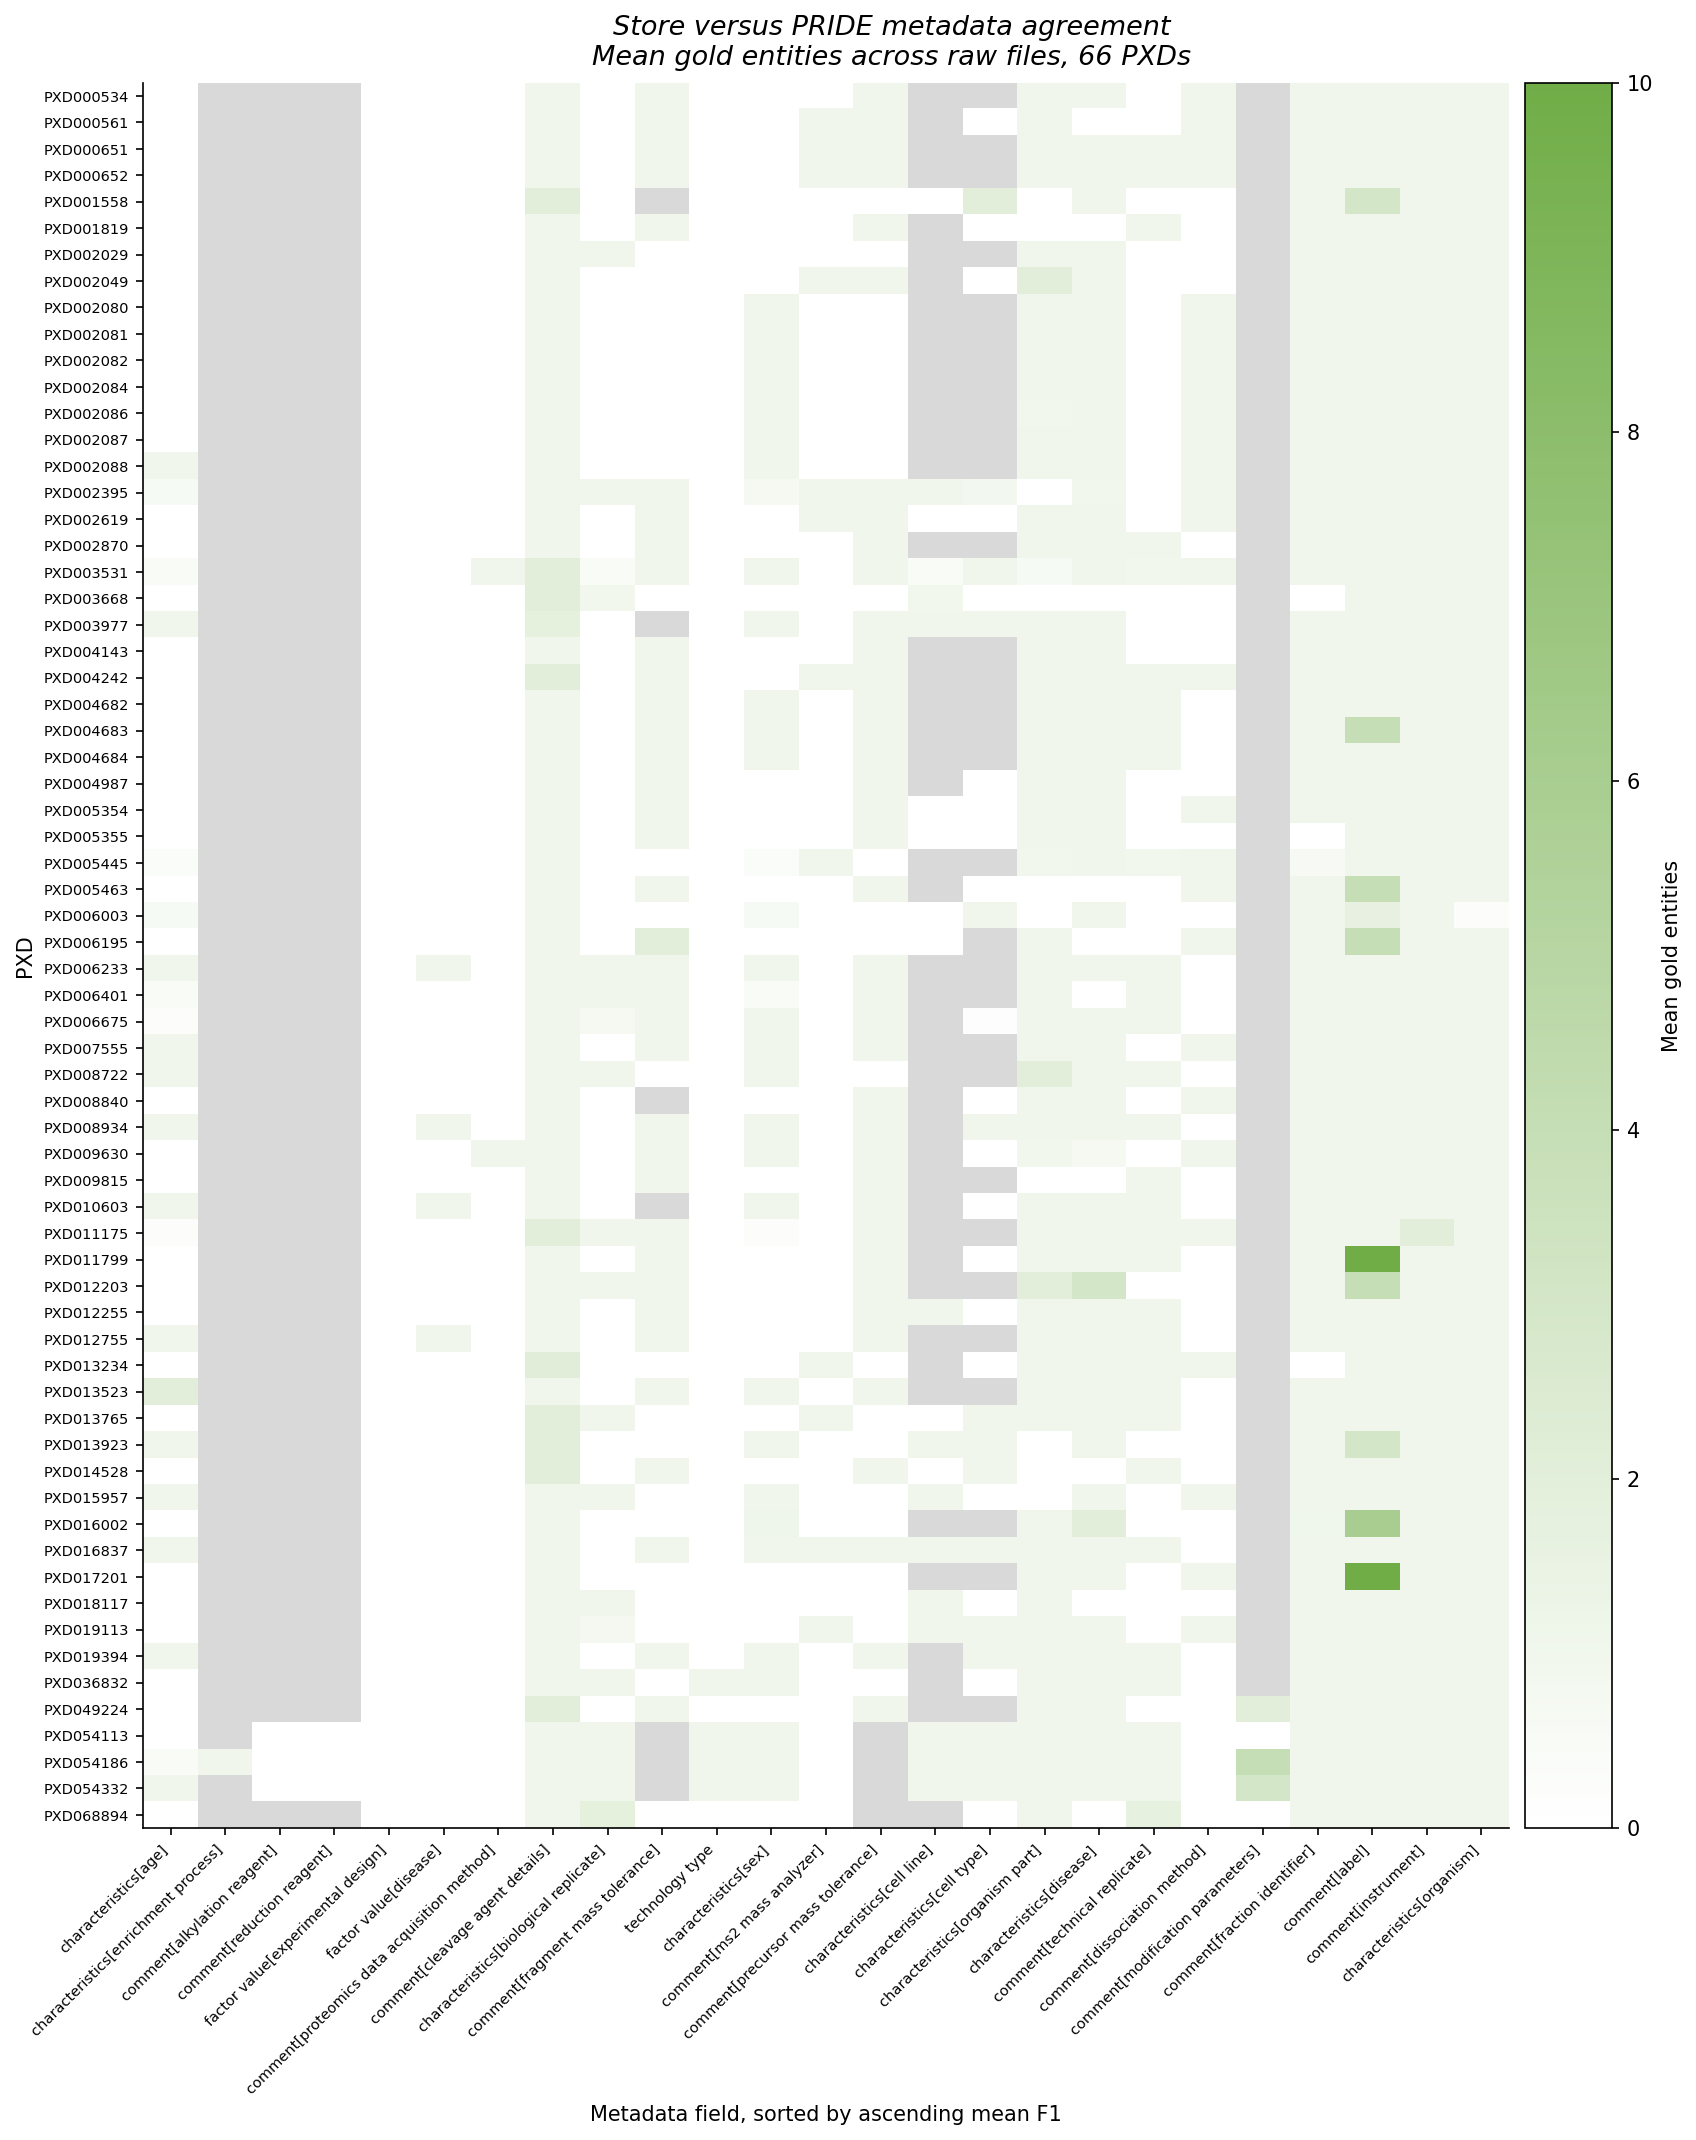

Data behind this chart, as committed beside it:
pxd	characteristics[age]	characteristics[enrichment process]	comment[alkylation reagent]	comment[reduction reagent]	factor value[experimental design]	factor value[disease]	comment[proteomics data acquisition meth…	comment[cleavage agent details]	characteristics[biological replicate]	comment[fragment mass tolerance]	technology type	characteristics[sex]	comment[ms2 mass analyzer]	comment[precursor mass tolerance]	characteristics[cell line]	characteristics[cell type]	characteristics[organism part]	characteristics[disease]	comment[technical replicate]	comment[dissociation method]	comment[modification parameters]	comment[fraction identifier]	comment[label]
PXD000534	0.000000	NA	NA	NA	0.000000	0.000000	0.000000	1	0.000000	1	0.000000	0.000000	0.000000	1	NA	NA	1	1	0.000000	1	NA	1	1
PXD000561	0.000000	NA	NA	NA	0.000000	0.000000	0.000000	1	0.000000	1	0.000000	0.000000	1	1	NA	0.000000	1	0.000000	0.000000	1	NA	1	1
PXD000651	0.000000	NA	NA	NA	0.000000	0.000000	0.000000	1	0.000000	1	0.000000	0.000000	1	1	NA	NA	1	1	1	1	NA	1	1
PXD000652	0.000000	NA	NA	NA	0.000000	0.000000	0.000000	1	0.000000	1	0.000000	0.000000	1	1	NA	NA	1	1	1	1	NA	1	1
PXD001558	0.000000	NA	NA	NA	0.000000	0.000000	0.000000	2	0.000000	NA	0.000000	0.000000	0.000000	0.000000	0.000000	2	0.000000	1	0.000000	0.000000	NA	1	2.966
PXD001819	0.000000	NA	NA	NA	0.000000	0.000000	0.000000	1	0.000000	1	0.000000	0.000000	0.000000	1	NA	0.000000	0.000000	0.000000	1	0.000000	NA	1	1
PXD002029	0.000000	NA	NA	NA	0.000000	0.000000	0.000000	1	1	0.000000	0.000000	0.000000	0.000000	0.000000	NA	NA	1	1	0.000000	0.000000	NA	1	1
PXD002049	0.000000	NA	NA	NA	0.000000	0.000000	0.000000	1	0.000000	0.000000	0.000000	0.000000	1	1	NA	0.000000	2	1	0.000000	0.000000	NA	1	1
PXD002080	0.000000	NA	NA	NA	0.000000	0.000000	0.000000	1	0.000000	0.000000	0.000000	1	0.000000	0.000000	NA	NA	1	1	0.000000	1	NA	1	1
PXD002081	0.000000	NA	NA	NA	0.000000	0.000000	0.000000	1	0.000000	0.000000	0.000000	1	0.000000	0.000000	NA	NA	1	1	0.000000	1	NA	1	1
PXD002082	0.000000	NA	NA	NA	0.000000	0.000000	0.000000	1	0.000000	0.000000	0.000000	1	0.000000	0.000000	NA	NA	1	1	0.000000	1	NA	1	1
PXD002084	0.000000	NA	NA	NA	0.000000	0.000000	0.000000	1	0.000000	0.000000	0.000000	1	0.000000	0.000000	NA	NA	1	1	0.000000	1	NA	1	1
PXD002086	0.000000	NA	NA	NA	0.000000	0.000000	0.000000	1	0.000000	0.000000	0.000000	1	0.000000	0.000000	NA	NA	0.9333	1	0.000000	1	NA	1	1
PXD002087	0.000000	NA	NA	NA	0.000000	0.000000	0.000000	1	0.000000	0.000000	0.000000	1	0.000000	0.000000	NA	NA	1	1	0.000000	1	NA	1	1
PXD002088	1	NA	NA	NA	0.000000	0.000000	0.000000	1	0.000000	0.000000	0.000000	1	0.000000	0.000000	NA	NA	1	1	0.000000	1	NA	1	1
PXD002395	0.6	NA	NA	NA	0.000000	0.000000	0.000000	1	1	1	0.000000	0.7	1	1	1	0.8667	0.000000	0.9	0.000000	1	NA	1	1
PXD002619	0.000000	NA	NA	NA	0.000000	0.000000	0.000000	1	0.000000	1	0.000000	0.000000	1	1	0.000000	0.000000	1	1	0.000000	1	NA	1	1
PXD002870	0.000000	NA	NA	NA	0.000000	0.000000	0.000000	1	0.000000	1	0.000000	0.000000	0.000000	1	NA	NA	1	1	1	0.000000	NA	1	1
PXD003531	0.4	NA	NA	NA	0.000000	0.000000	1	2	0.4	1	0.000000	1	0.000000	1	0.4	1	0.6	1	0.9	1	NA	1	1
PXD003668	0.000000	NA	NA	NA	0.000000	0.000000	0.000000	2	0.9	0.000000	0.000000	0.000000	0.000000	0.000000	0.9667	0.000000	0.03333	0.03333	0.000000	0.000000	NA	0.000000	1
PXD003977	1	NA	NA	NA	0.000000	0.000000	0.000000	1.8	0.000000	NA	0.000000	1	0.000000	1	1	1	1	1	0.000000	0.000000	NA	1	1
PXD004143	0.000000	NA	NA	NA	0.000000	0.000000	0.000000	1	0.000000	1	0.000000	0.000000	0.000000	1	NA	NA	1	1	0.000000	0.000000	NA	1	1
PXD004242	0.000000	NA	NA	NA	0.000000	0.000000	0.000000	2	0.000000	1	0.000000	0.000000	1	1	NA	NA	1	1	1	1	NA	1	1
PXD004682	0.000000	NA	NA	NA	0.000000	0.000000	0.000000	1	0.000000	1	0.000000	1	0.000000	1	NA	NA	1	1	1	0.000000	NA	1	1
PXD004683	0.000000	NA	NA	NA	0.000000	0.000000	0.000000	1	0.000000	1	0.000000	1	0.000000	1	NA	NA	1	1	1	0.000000	NA	1	4
PXD004684	0.000000	NA	NA	NA	0.000000	0.000000	0.000000	1	0.000000	1	0.000000	1	0.000000	1	NA	NA	1	1	1	0.000000	NA	1	1
PXD004987	0.000000	NA	NA	NA	0.000000	0.000000	0.000000	1	0.000000	1	0.000000	0.000000	0.000000	1	NA	0.000000	1	1	0.000000	0.000000	NA	1	1
PXD005354	0.000000	NA	NA	NA	0.000000	0.000000	0.000000	1	0.000000	1	0.000000	0.000000	0.000000	1	0.000000	0.000000	1	1	0.000000	1	NA	1	1
PXD005355	0.000000	NA	NA	NA	0.000000	0.000000	0.000000	1	0.000000	1	0.000000	0.000000	0.000000	1	0.000000	0.000000	1	1	0.000000	0.000000	NA	0.000000	1
PXD005445	0.3667	NA	NA	NA	0.000000	0.000000	0.000000	1	0.000000	0.000000	0.000000	0.3667	1	0.000000	NA	NA	0.9333	1	0.9333	1	NA	0.5667	1
PXD005463	0.000000	NA	NA	NA	0.000000	0.000000	0.000000	1	0.000000	1	0.000000	0.000000	0.000000	1	NA	0.000000	0.000000	0.000000	0.000000	1	NA	1	4
PXD006003	0.6	NA	NA	NA	0.000000	0.000000	0.000000	1	0.000000	0.000000	0.000000	0.6	0.000000	0.000000	0.000000	1	0.000000	1	0.000000	0.000000	NA	1	1.633
PXD006195	0.000000	NA	NA	NA	0.000000	0.000000	0.000000	1	0.000000	2	0.000000	0.000000	0.000000	0.000000	0.000000	NA	1	0.000000	0.000000	1	NA	1	4
PXD006233	1	NA	NA	NA	0.000000	1	0.000000	1	1	1	0.000000	1	0.000000	1	NA	NA	1	1	1	0.000000	NA	1	1
PXD006401	0.4286	NA	NA	NA	0.000000	0.000000	0.000000	1	1	1	0.000000	0.4286	0.000000	1	NA	NA	1	0.000000	1	0.000000	NA	1	1
PXD006675	0.2	NA	NA	NA	0.000000	0.000000	0.000000	1	0.7	1	0.000000	1	0.000000	1	NA	0.1667	1	1	1	0.000000	NA	1	1
PXD007555	1	NA	NA	NA	0.000000	0.000000	0.000000	1	0.000000	1	0.000000	1	0.000000	1	NA	NA	1	1	0.000000	1	NA	1	1
PXD008722	1	NA	NA	NA	0.000000	0.000000	0.000000	1	1	0.000000	0.000000	1	0.000000	0.000000	NA	NA	2	1	1	0.000000	NA	1	1
PXD008840	0.000000	NA	NA	NA	0.000000	0.000000	0.000000	1	0.000000	NA	0.000000	0.000000	0.000000	1	NA	0.000000	1	1	0.000000	1	NA	1	1
PXD008934	1	NA	NA	NA	0.000000	1	0.000000	1	0.000000	1	0.000000	1	0.000000	1	NA	1	1	1	1	0.000000	NA	1	1
PXD009630	0.000000	NA	NA	NA	0.000000	0.000000	1	1	0.000000	1	0.000000	1	0.000000	1	NA	0.000000	0.9667	0.6667	0.000000	1	NA	1	1
PXD009815	0.000000	NA	NA	NA	0.000000	0.000000	0.000000	1	0.000000	1	0.000000	0.000000	0.000000	1	NA	NA	0.000000	0.000000	1	0.000000	NA	1	1
PXD010603	1	NA	NA	NA	0.000000	1	0.000000	1	0.000000	NA	0.000000	1	0.000000	1	NA	0.000000	1	1	1	0.000000	NA	1	1
PXD011175	0.2143	NA	NA	NA	0.000000	0.000000	0.000000	2	1	1	0.000000	0.2143	0.000000	1	NA	NA	1	1	1	1	NA	1	1
PXD011799	0.000000	NA	NA	NA	0.000000	0.000000	0.000000	1	0.000000	1	0.000000	0.000000	0.000000	1	NA	0.000000	1	1	1	0.000000	NA	1	10
PXD012203	0.000000	NA	NA	NA	0.000000	0.000000	0.000000	1	1	1	0.000000	0.000000	0.000000	1	NA	NA	2	3	0.000000	0.000000	NA	1	4
PXD012255	0.000000	NA	NA	NA	0.000000	0.000000	0.000000	1	0.000000	1	0.000000	0.000000	0.000000	1	1	0.000000	1	1	1	0.000000	NA	1	1
PXD012755	1	NA	NA	NA	0.000000	1	0.000000	1	0.000000	1	0.000000	0.000000	0.000000	1	NA	NA	1	1	1	0.000000	NA	1	1
PXD013234	0.000000	NA	NA	NA	0.000000	0.000000	0.000000	2.1	0.000000	0.000000	0.000000	0.000000	1	0.000000	NA	0.000000	1	1	1	1	NA	0.000000	1
PXD013523	2	NA	NA	NA	0.000000	0.000000	0.000000	1	0.000000	1	0.000000	1	0.000000	1	NA	NA	1	1	1	0.000000	NA	1	1
PXD013765	0.000000	NA	NA	NA	0.000000	0.000000	0.000000	2	1	0.000000	0.000000	0.000000	1	0.000000	0.000000	1	1	1	1	0.000000	NA	1	1
PXD013923	1	NA	NA	NA	0.000000	0.000000	0.000000	2	0.000000	0.000000	0.000000	1	0.000000	0.000000	1	1	0.000000	1	0.000000	0.000000	NA	1	3
PXD014528	0.000000	NA	NA	NA	0.000000	0.000000	0.000000	2	0.000000	1	0.000000	0.000000	0.000000	1	0.000000	1	0.000000	0.000000	1	0.000000	NA	1	1
PXD015957	1	NA	NA	NA	0.000000	0.000000	0.000000	1	1	0.000000	0.000000	1	0.000000	0.000000	1	0.000000	0.000000	1	0.000000	1	NA	1	1
PXD016002	0.000000	NA	NA	NA	0.000000	0.000000	0.000000	1	0.000000	0.000000	0.000000	1.133	0.000000	0.000000	NA	NA	1	2	0.000000	0.000000	NA	1.067	6
PXD016837	1	NA	NA	NA	0.000000	0.000000	0.000000	1	0.000000	1	0.000000	1	1	1	1	1	1	1	1	0.000000	NA	1	1
PXD017201	0.000000	NA	NA	NA	0.000000	0.000000	0.000000	1	0.000000	0.000000	0.000000	0.000000	0.000000	0.000000	NA	NA	1	1	0.000000	1	NA	1	10
PXD018117	0.000000	NA	NA	NA	0.000000	0.000000	0.000000	1	1	0.000000	0.000000	0.000000	0.000000	0.000000	1	0.000000	1	0.000000	0.000000	0.000000	NA	1	1
PXD019113	0.000000	NA	NA	NA	0.000000	0.000000	0.000000	1	0.7667	0.000000	0.000000	0.000000	1	0.000000	1	1	1	1	0.000000	1	NA	1	1
PXD019394	1	NA	NA	NA	0.000000	0.000000	0.000000	1	0.000000	1	0.000000	1	0.000000	1	NA	1	1	1	1	0.000000	NA	1	1
... 6 more rows
